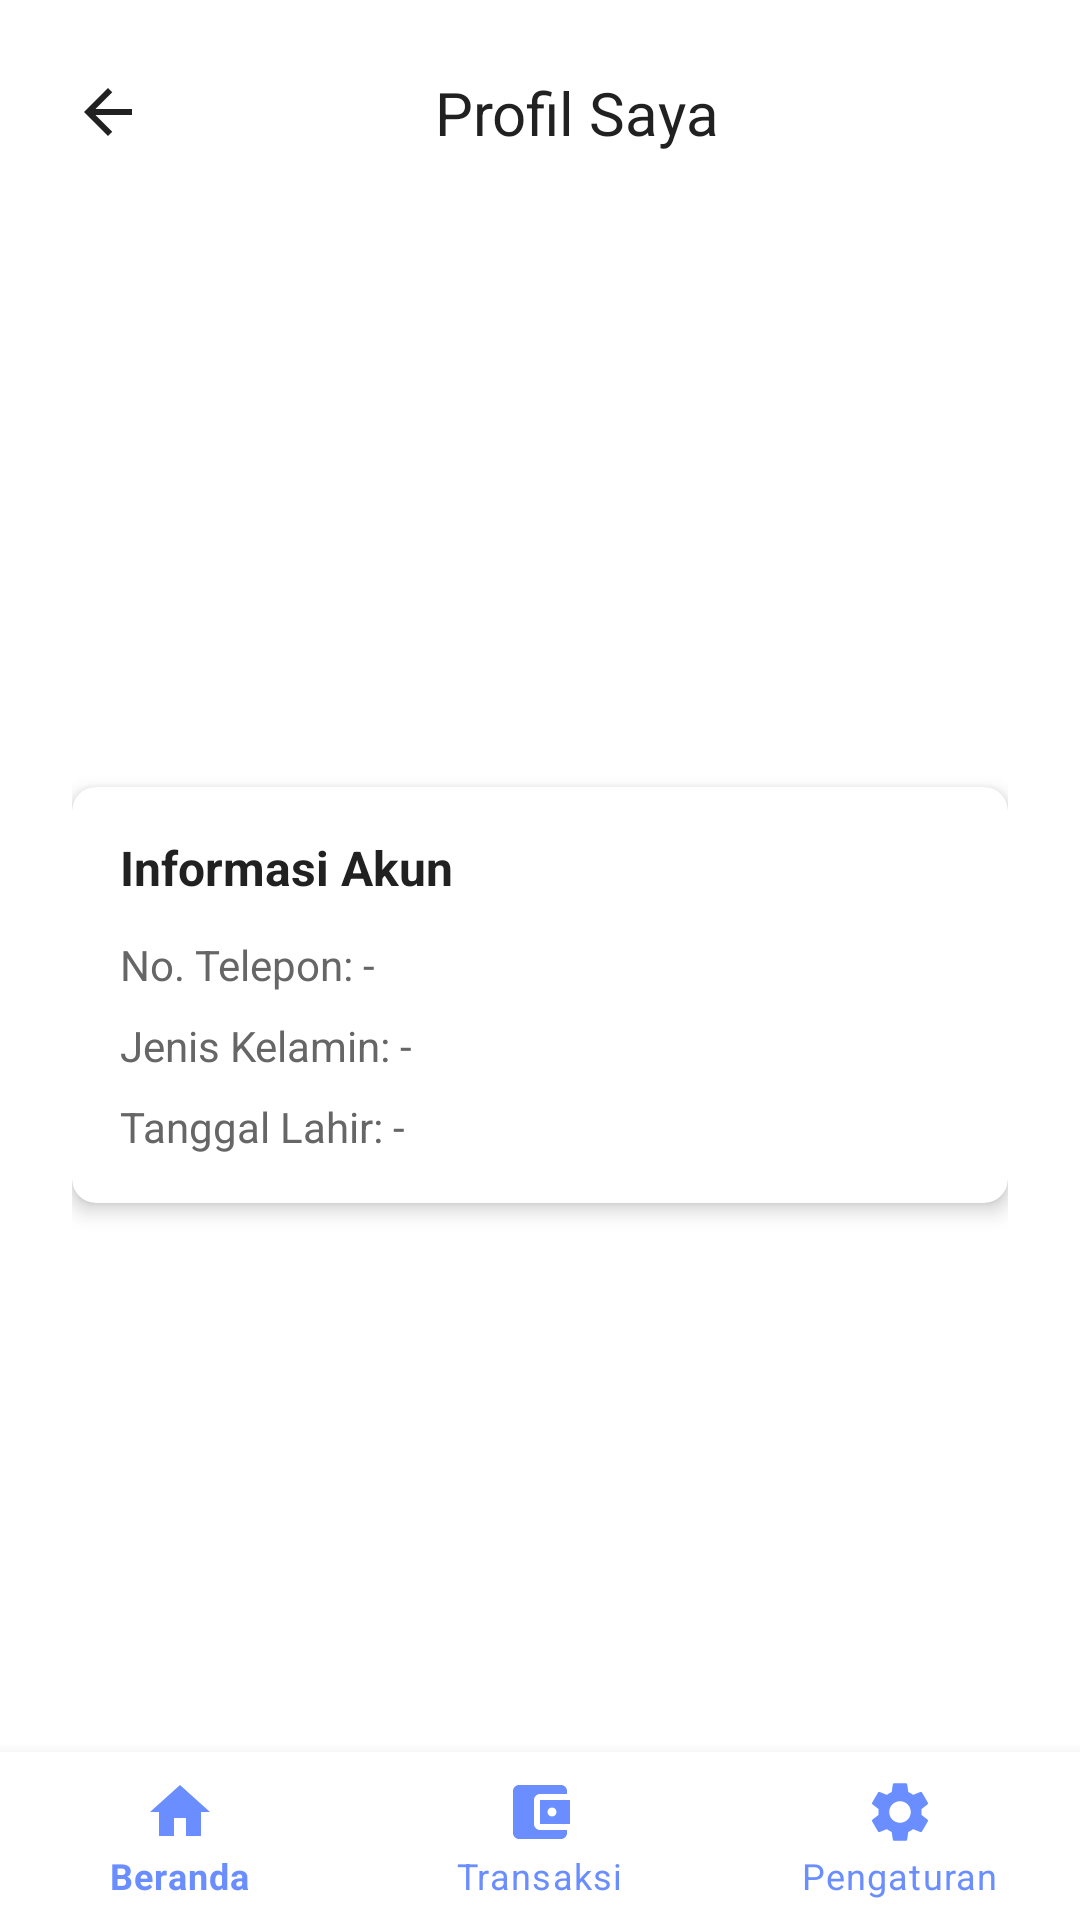

This screen was rendered from an Android layout file. Write that file and the resources it references.
<!-- AndroidManifest.xml: application theme Theme.Recehin -->
<!-- res/layout/activity_profil.xml -->
<?xml version="1.0" encoding="utf-8"?>
<androidx.coordinatorlayout.widget.CoordinatorLayout xmlns:android="http://schemas.android.com/apk/res/android"
    xmlns:app="http://schemas.android.com/apk/res-auto"
    xmlns:tools="http://schemas.android.com/tools"
    android:id="@+id/root_layout"
    android:layout_width="match_parent"
    android:layout_height="match_parent"
    android:background="@color/colorBackground"
    tools:context=".ui.main.ProfilActivity">

    <androidx.core.widget.NestedScrollView
        android:layout_width="match_parent"
        android:layout_height="match_parent"
        android:layout_marginBottom="56dp"
        android:fillViewport="true">

        <LinearLayout
            android:layout_width="match_parent"
            android:layout_height="wrap_content"
            android:orientation="vertical"
            android:padding="24dp">

            
            <LinearLayout
                android:layout_width="match_parent"
                android:layout_height="wrap_content"
                android:gravity="center_vertical"
                android:orientation="horizontal">

                <ImageButton
                    android:id="@+id/btn_back"
                    android:layout_width="wrap_content"
                    android:layout_height="wrap_content"
                    android:background="?attr/selectableItemBackgroundBorderless"
                    android:contentDescription="Kembali"
                    android:src="@drawable/ic_back" />

                <TextView
                    android:layout_width="0dp"
                    android:layout_height="wrap_content"
                    android:layout_weight="1"
                    android:gravity="center"
                    android:text="Profil Saya"
                    android:textColor="@color/colorTextPrimary"
                    android:textSize="20sp" />
            </LinearLayout>

            
            <ImageView
                android:id="@+id/iv_avatar"
                android:layout_width="100dp"
                android:layout_height="100dp"
                android:layout_gravity="center_horizontal"
                android:layout_marginTop="24dp"
                android:background="@drawable/bg_circle_primary"
                android:contentDescription="Foto Profil"
                android:padding="24dp"
                android:src="@drawable/ic_person"
                app:tint="@color/colorBackground" />

            
            <TextView
                android:id="@+id/tv_nama"
                android:layout_width="wrap_content"
                android:layout_height="wrap_content"
                android:layout_gravity="center_horizontal"
                android:layout_marginTop="16dp"
                android:gravity="center"
                android:textColor="@color/colorTextPrimary"
                android:textSize="18sp"
                android:textStyle="bold"
                tools:text="Nama Lengkap" />

            
            <TextView
                android:id="@+id/tv_email"
                android:layout_width="wrap_content"
                android:layout_height="wrap_content"
                android:layout_gravity="center_horizontal"
                android:layout_marginTop="4dp"
                android:textColor="@color/colorTextSecondary"
                android:textSize="14sp"
                tools:text="email@domain.com" />

            
            <androidx.cardview.widget.CardView
                android:layout_width="match_parent"
                android:layout_height="wrap_content"
                android:layout_marginTop="24dp"
                app:cardCornerRadius="8dp"
                app:cardElevation="4dp">

                <LinearLayout
                    android:layout_width="match_parent"
                    android:layout_height="wrap_content"
                    android:orientation="vertical"
                    android:padding="16dp">

                    <TextView
                        android:layout_width="match_parent"
                        android:layout_height="wrap_content"
                        android:layout_marginBottom="12dp"
                        android:text="Informasi Akun"
                        android:textColor="@color/colorTextPrimary"
                        android:textSize="16sp"
                        android:textStyle="bold" />

                    
                    <TextView
                        android:layout_width="match_parent"
                        android:layout_height="wrap_content"
                        android:layout_marginBottom="8dp"
                        android:text="No. Telepon: -"
                        android:textColor="@color/colorTextSecondary" />

                    <TextView
                        android:layout_width="match_parent"
                        android:layout_height="wrap_content"
                        android:layout_marginBottom="8dp"
                        android:text="Jenis Kelamin: -"
                        android:textColor="@color/colorTextSecondary" />

                    <TextView
                        android:layout_width="match_parent"
                        android:layout_height="wrap_content"
                        android:text="Tanggal Lahir: -"
                        android:textColor="@color/colorTextSecondary" />
                </LinearLayout>
            </androidx.cardview.widget.CardView>
        </LinearLayout>
    </androidx.core.widget.NestedScrollView>

    
    <ProgressBar
        android:id="@+id/progressBar_profil"
        android:layout_width="wrap_content"
        android:layout_height="wrap_content"
        android:layout_gravity="center"
        android:visibility="gone"
        tools:visibility="visible" />

    
    <com.google.android.material.bottomnavigation.BottomNavigationView
        android:id="@+id/bottom_navigation"
        android:layout_width="match_parent"
        android:layout_height="wrap_content"
        android:layout_gravity="bottom"
        android:background="@color/colorBackground"
        app:itemIconTint="@color/colorPrimary"
        app:itemTextColor="@color/colorPrimary"
        app:menu="@menu/bottom_nav_menu" />

</androidx.coordinatorlayout.widget.CoordinatorLayout>
<!-- resources referenced by this layout -->
<resources>
  <color name="colorBackground">#FFFFFF</color>
  <color name="colorPrimary">#6A8DFF</color>
  <color name="colorTextPrimary">#212121</color>
  <color name="colorTextSecondary">#666666</color>
  <!-- drawable ic_back (drawable) -->
  <?xml version="1.0" encoding="utf-8"?>
  <vector xmlns:android="http://schemas.android.com/apk/res/android"
      android:width="24dp"
      android:height="24dp"
      android:viewportWidth="24"
      android:viewportHeight="24">
      <path
          android:fillColor="@color/primary_text"
          android:pathData="M20,11H7.83l5.59,-5.59L12,4l-8,8 8,8 1.41,-1.41L7.83,13H20v-2z"/>
  </vector>
  <style name="Theme.Recehin" parent="Theme.MaterialComponents.Light.NoActionBar">
          
          <item name="colorPrimary">@color/colorPrimary</item>
          <item name="colorPrimaryVariant">@color/colorPrimaryVariant</item>
          <item name="colorOnPrimary">@color/colorBackground</item>
  
          
          <item name="colorSecondary">@color/colorSecondary</item>
          <item name="colorSecondaryVariant">@color/colorSecondaryVariant</item>
          <item name="colorOnSecondary">@color/colorBackground</item>
  
          
          <item name="android:colorBackground">@color/colorBackground</item>
          <item name="colorSurface">@color/colorSurface</item>
  
          
          <item name="colorOnBackground">@color/colorTextPrimary</item>
          <item name="colorOnSurface">@color/colorTextPrimary</item>
          <item name="android:textColorPrimary">@color/colorTextPrimary</item>
          <item name="android:textColorSecondary">@color/colorTextSecondary</item>
  
          
          <item name="colorAccent">@color/colorAccent</item>
          <item name="colorError">@color/colorError</item>
  
          
          <item name="android:windowLightStatusBar" tools:targetApi="23">true</item>
      </style>
  <color name="primary_text">#212121</color>
  <color name="colorPrimaryVariant">#4C6ED3</color>
  <color name="colorSecondary">#B388FF</color>
  <color name="colorSecondaryVariant">#8E63D3</color>
  <color name="colorSurface">#F5F7FA</color>
  <color name="colorAccent">#FFAB40</color>
  <color name="colorError">#E57373</color>
</resources>
